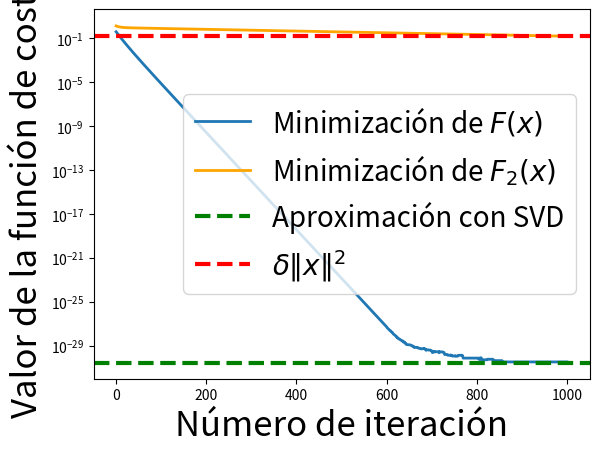
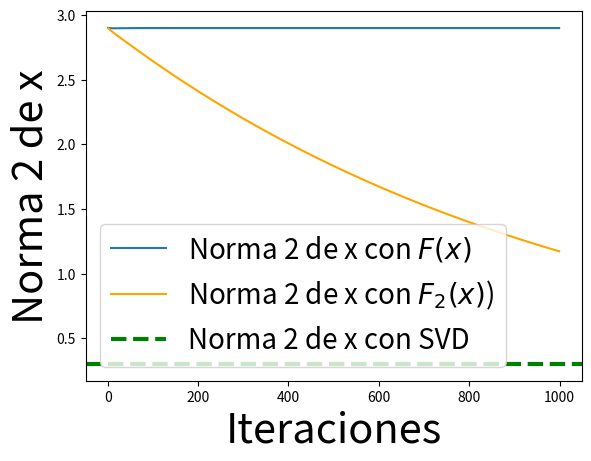
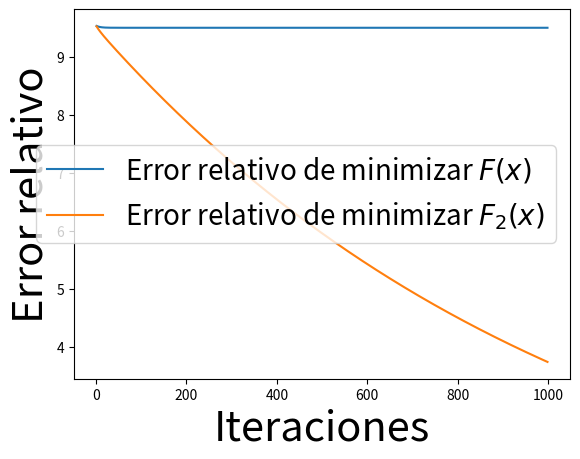
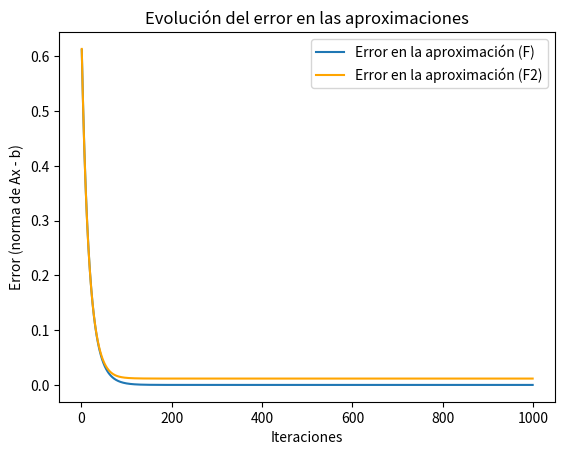

Write the Python code that produced these figures, in order.
import numpy as np 
import matplotlib.pyplot as plt
np.random.seed(1428)

def funcion_de_costo(A, x, b):
    c = A @ x - b 
    return c.T @ c

def gradiente_funcion_costo(A, x, b):
    gradiente = 2 * A.T @ (A @ x - b)
    return gradiente

def funcion_regularizacion(A, x, b, F, delta):
    norm_x = np.linalg.norm(x)**2
    F2 = F(A, x, b) + delta*norm_x
    return F2

def gradiente_funcion_regularizacion(A, x, b, delta):
    gradiente_F = 2 * A.T @ (A @ x - b)
    delta = 10**(-2) * valor_sing_max(A)
    grad = gradiente_F + 2*delta*x
    return grad 

def iterativo(A, x0, b, step, gradiente_func, epsilon, max_iteraciones):
    x = x0
    iteraciones = []
    valores = []
    for iter in range(1, max_iteraciones):
        grad = gradiente_func(A, x, b)
        x = x - step * grad
        iteraciones.append(iter)
        valores.append(x)
        # if np.linalg.norm(grad) < epsilon:
        #     break
    return x, iteraciones, valores

def valor_sing_max(A):
    U, S, Vt = np.linalg.svd(A)
    return S[0]

def autovalor_max(A):
    Hessiana = 2* A.T @ A
    lambda_max = np.linalg.eigvals(Hessiana).max()
    return lambda_max

def pca_manual(A, n_components):
    U, S, Vt = np.linalg.svd(A)
    U_k = U[:, :n_components]
    S_k = S[:n_components]
    Vt_k = Vt[:n_components, :]
    A_reduced = U_k @ np.diag(S_k) 
    return A_reduced, U_k, S_k, Vt_k

def pseudo_inverse(S):
    S_inv = np.zeros_like(S)
    for i in range(len(S)):
        if S[i] != 0:
            S_inv[i] = 1 / S[i]
    return np.diag(S_inv)

def calcular_x(U, S, Vt, b):
    S_inv = pseudo_inverse(S)
    beta = Vt.T @ S_inv @ U.T @ b
    return beta

def main():
    n = 5
    d = 100
    A = np.random.rand(n,d)
    b = np.random.rand(n)
    delta = 10**(-2) * valor_sing_max(A)
    s = 1/autovalor_max(A)
    # x0 = np.random.rand(d)
    x0 = np.random.uniform(0, 1, d)
    epsilon = 10**(-6)
    max_iteraciones = 1000

    # Minimización F1
    x_F, iteraciones_F, valores_F = iterativo(A, x0, b, s, gradiente_funcion_costo, epsilon, max_iteraciones)
    valores_F_costo = [funcion_de_costo(A, x, b) for x in valores_F]
    
    # Minimización F2
    x_F2, iteraciones_F2, valores_F2 = iterativo(A, x0, b, s, lambda A, x, b: gradiente_funcion_regularizacion(A, x, b, delta), epsilon, max_iteraciones)
    valores_F2_costo = [funcion_regularizacion(A, x, b, funcion_de_costo, delta) for x in valores_F2]

    # Minimización F1 con x generados por F2
    valores_F1_con_F2 = [funcion_de_costo(A, x, b) for x in valores_F2]

    # Minimización con SVD
    # A_reduced U_k, S_k, Vt_k = pca_manual(A, 2)
    U, S, Vt = np.linalg.svd(A, full_matrices=False)
    x_approx = calcular_x(U, S, Vt, b)
    print(x_approx)
    valores_F_costo_SVD = funcion_de_costo(A, x_approx, b) 
    print(f'el valor de la funcion de costo con la aproximacion usando SVD es {valores_F_costo_SVD}')
    
    # GRÁFICO 1: CONVERGENCIA DE LAS SOLUCIONES 

    # print("Solución minimizando F:")
    # print(x_F)
    # print("Solución minimizando F2:")
    # print(x_F2)

    plt.yscale("log")
    plt.plot(iteraciones_F, valores_F_costo, lw=2, label=r"Minimización de $F(x)$")
    plt.plot(iteraciones_F2, valores_F2_costo, lw=2, label=r"Minimización de $F_2(x)$", color="orange")
    # plt.plot(iteraciones_F2, valores_F1_con_F2, label="F1 con penalizacion")
    plt.axhline(valores_F_costo_SVD, color='green', linestyle='--', lw=3, label="Aproximación con SVD")
    plt.axhline(delta * np.linalg.norm(x_F2)**2, color='red', lw=3, linestyle='--', label=r"$\delta \|x\|^2$")
    plt.xlabel("Número de iteración", fontsize=25)
    plt.ylabel("Valor de la función de costo", fontsize=25)
    plt.legend(fontsize=20)
    #plt.title("Evolución de la función de costo")
    plt.show()

    # GRAFICO 2: NORMA DE X EN FUNCION DE LAS ITERACIONES 

    norm_x_F = [np.linalg.norm(x) for x in valores_F]
    norm_x_F2 = [np.linalg.norm(x) for x in valores_F2]

    plt.figure()
    plt.plot(iteraciones_F, norm_x_F, label=r"Norma 2 de x con $F(x)$")
    plt.plot(iteraciones_F2, norm_x_F2, label=r"Norma 2 de x con $F_2(x)$)", color="orange")
    plt.axhline(np.linalg.norm(x_approx), color='green', linestyle='--', lw=3, label=r"Norma 2 de x con SVD")
    plt.xlabel("Iteraciones", fontsize=30)
    plt.ylabel("Norma 2 de x", fontsize=30)
    plt.legend(fontsize=20)
    plt.show()

    # GRAFICO 2.1: ERRORES RELATIVOS

    erroresF1 = [np.linalg.norm(x - x_approx)/np.linalg.norm(x_approx) for x in valores_F]
    erroresF2 = [np.linalg.norm(x - x_approx)/np.linalg.norm(x_approx) for x in valores_F2]

    plt.figure()
    plt.plot(iteraciones_F, erroresF1, label=r"Error relativo de minimizar $F(x)$")
    plt.plot(iteraciones_F2, erroresF2, label=r"Error relativo de minimizar $F_2(x)$")
    plt.xlabel("Iteraciones", fontsize=30)
    plt.ylabel("Error relativo", fontsize=30)
    plt.legend(fontsize=20)
    plt.show()

    # GRAFICO 3: ERROR COMETIDO EN LAS APROXIMACIONES

    error_F = [np.linalg.norm(A @ x - b) for x in valores_F]
    error_F2 = [np.linalg.norm(A @ x - b) for x in valores_F2]
    
    plt.figure()
    plt.plot(iteraciones_F, error_F, label="Error en la aproximación (F)")
    plt.plot(iteraciones_F2, error_F2, label="Error en la aproximación (F2)", color="orange")
    plt.xlabel("Iteraciones")
    plt.ylabel("Error (norma de Ax - b)")
    plt.legend()
    plt.title("Evolución del error en las aproximaciones")
    plt.show()

if __name__ == "__main__":
    main()
